The GitHub repository cyakooo/Karapoodle contains a labelled image folder "karaage_poodle_small" with 2 categories: karaage, poodle. Examples follow, each with its label.

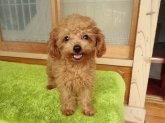
Label: poodle

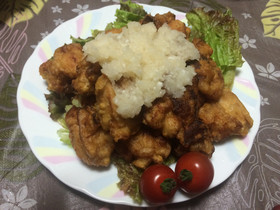
Label: karaage

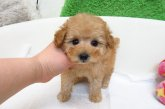
Label: poodle

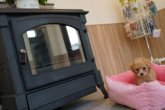
Label: poodle

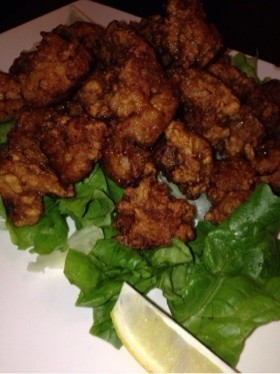
Label: karaage

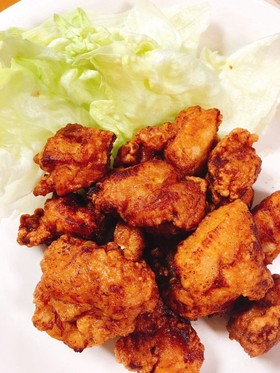
Label: karaage
